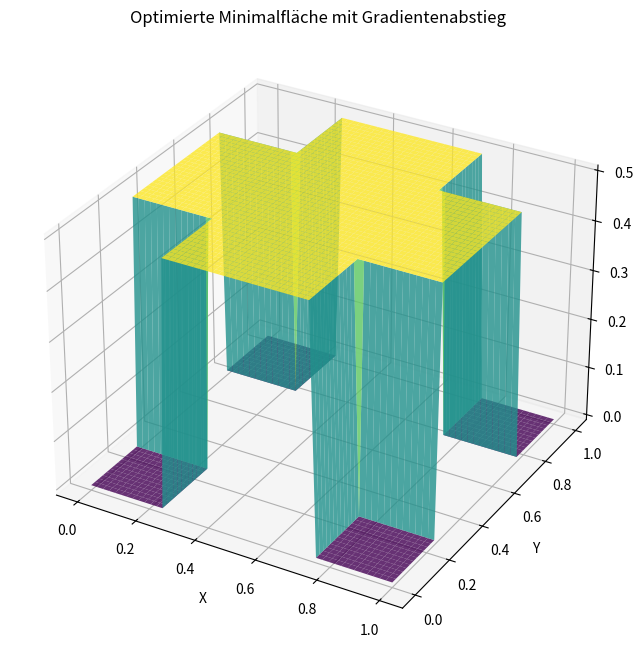

Source code (Python):
import numpy as np
import matplotlib.pyplot as plt

# Beispiel-Randpunkte
points = np.array([
    [0, 0, 0], [1, 0, 0], [0, 1, 0], [1, 1, 0],
    [0.5, 0, 0.5], [0, 0.5, 0.5], [1, 0.5, 0.5], [0.5, 1, 0.5]
])
x_points = points[:, 0]
y_points = points[:, 1]
z_points = points[:, 2]

# Diskretisierung
num_r = 50
num_phi = 50
x_vals = np.linspace(np.min(x_points), np.max(x_points), num_r)
y_vals = np.linspace(np.min(y_points), np.max(y_points), num_phi)
X, Y = np.meshgrid(x_vals, y_vals)

# Initialisiere Z mit den Randwerten
Z = np.full_like(X, np.nan)
for i in range(num_r):
    for j in range(num_phi):
        distances = np.sqrt((x_points - X[i, j])**2 + (y_points - Y[i, j])**2)
        closest_idx = np.argmin(distances)
        Z[i, j] = z_points[closest_idx]

# Definiere Lernrate und Iterationen
alpha = 0.001  # Reduzierte Lernrate
num_iterations = 0
epsilon = 1e-8  # Kleiner regulärer Wert zur Stabilisierung

# Gradientenabstieg
for iteration in range(num_iterations):
    Z_r = (Z[2:, 1:-1] - Z[:-2, 1:-1]) / (2 * (x_vals[1] - x_vals[0]) + epsilon)
    Z_phi = (Z[1:-1, 2:] - Z[1:-1, :-2]) / (2 * (y_vals[1] - y_vals[0]) + epsilon)
    
    # Berechne die Energie
    energy = np.sqrt(1 + Z_r**2 + Z_phi**2)
    
    # Berechne den Gradienten der Energie
    gradient = np.zeros_like(Z)
    gradient[1:-1, 1:-1] = (Z[2:, 1:-1] - 2 * Z[1:-1, 1:-1] + Z[:-2, 1:-1]) / (x_vals[1] - x_vals[0])**2 + \
                           (Z[1:-1, 2:] - 2 * Z[1:-1, 1:-1] + Z[1:-1, :-2]) / (y_vals[1] - y_vals[0])**2
    
    # Normiere den Gradienten
    gradient_norm = np.linalg.norm(gradient[1:-1, 1:-1])
    if gradient_norm > 0:
        gradient[1:-1, 1:-1] /= gradient_norm

    # Update Schritt (nur für innere Punkte)
    Z[1:-1, 1:-1] -= alpha * gradient[1:-1, 1:-1]

    # Fixiere Randpunkte
    Z[0, :] = Z[1, :]
    Z[-1, :] = Z[-2, :]
    Z[:, 0] = Z[:, 1]
    Z[:, -1] = Z[:, -2]

    # Debug-Ausgabe (optional)
    if iteration % 50 == 0:
        print(f"Iteration {iteration}: Maximaler Gradient = {np.max(np.abs(gradient))}")

    # Vermeide Überlauf
    Z = np.clip(Z, -10, 10)

# Plot der optimierten Fläche
fig = plt.figure(figsize=(10, 8))
ax = fig.add_subplot(111, projection='3d')
ax.plot_surface(X, Y, Z, cmap='viridis', edgecolor='none', alpha=0.8)
ax.set_xlabel('X')
ax.set_ylabel('Y')
ax.set_zlabel('Z')
ax.set_title('Optimierte Minimalfläche mit Gradientenabstieg')
plt.show()